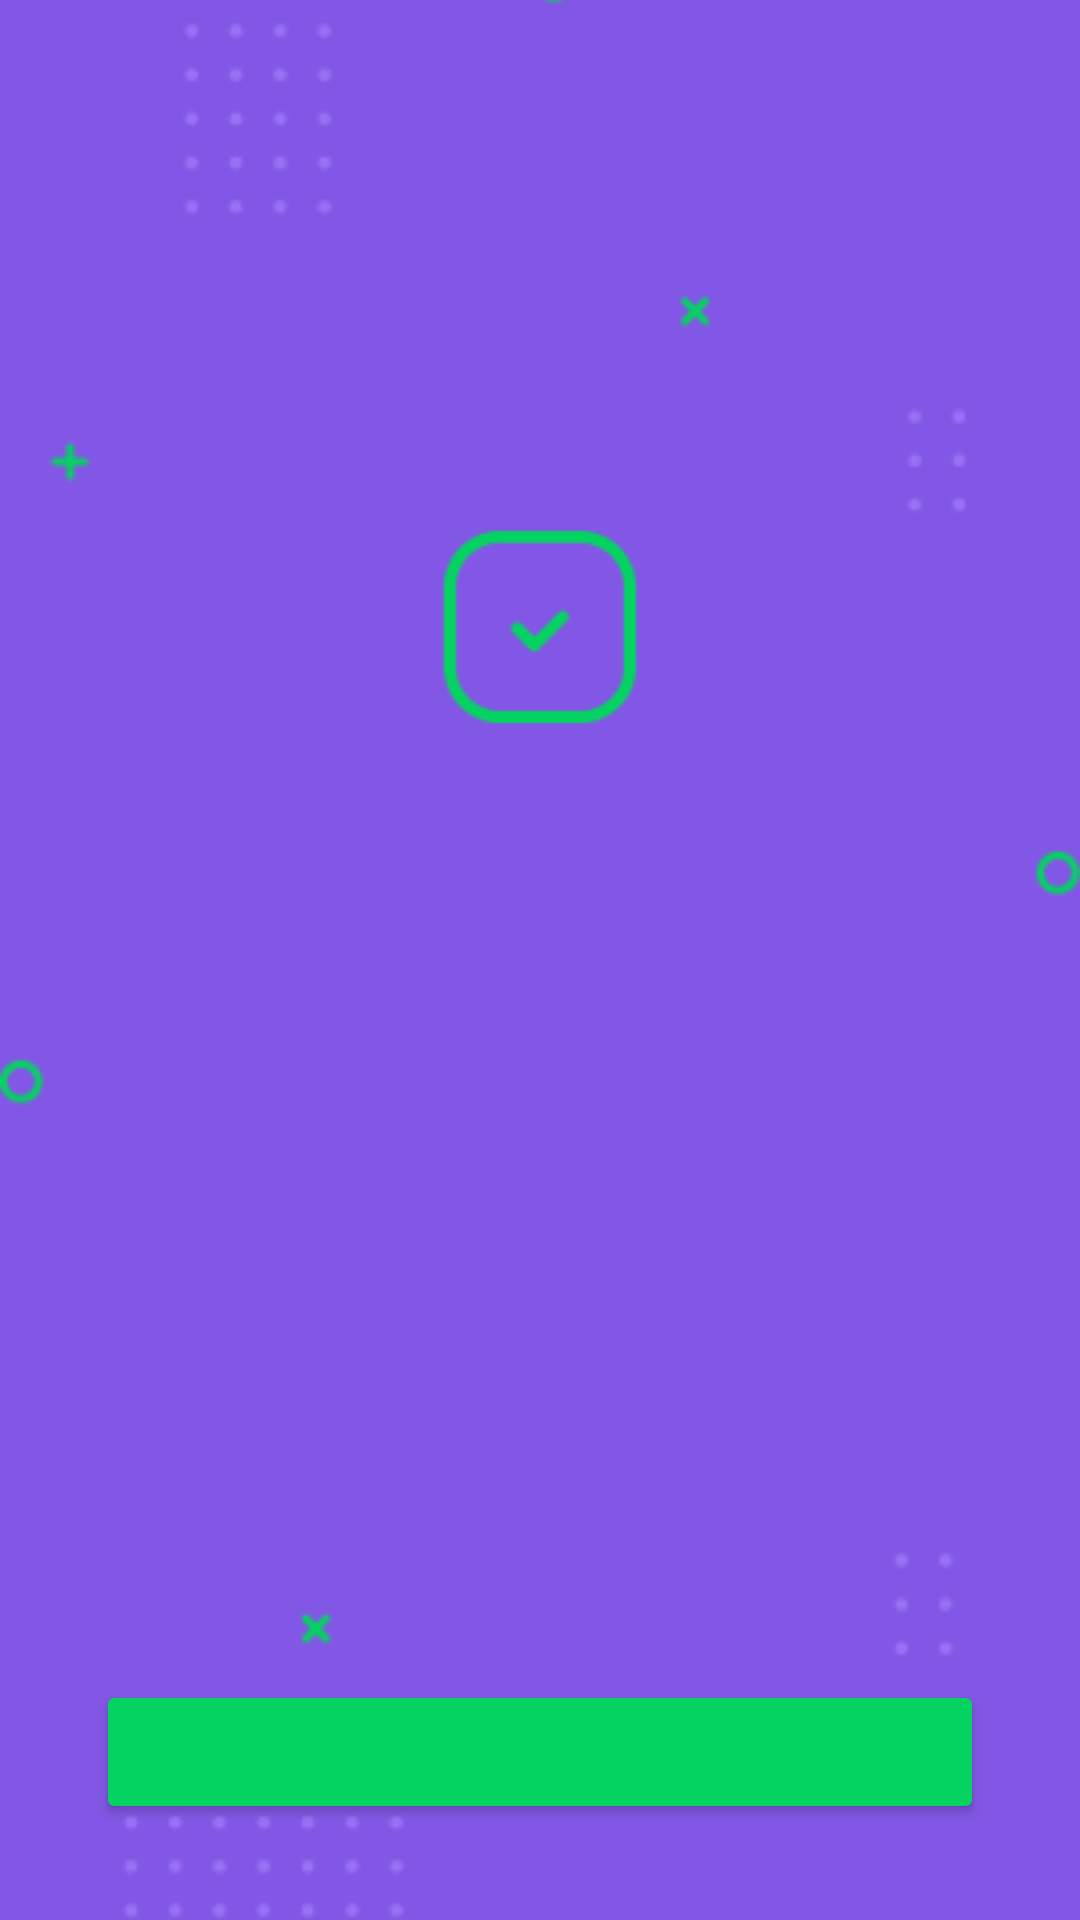

Write the Android layout XML for this screen, with the resource values it uses.
<!-- AndroidManifest.xml: activity theme Theme.Proffy -->
<!-- res/layout/activity_finally.xml -->
<?xml version="1.0" encoding="utf-8"?>
<androidx.constraintlayout.widget.ConstraintLayout
    xmlns:android="http://schemas.android.com/apk/res/android"
    xmlns:app="http://schemas.android.com/apk/res-auto"
    xmlns:tools="http://schemas.android.com/tools"
    android:layout_width="match_parent"
    android:layout_height="match_parent"
    android:background="@color/purple"
    tools:context=".ui.finally.FinallyActivity">

    <ImageView
        android:id="@+id/finally_background_image"
        android:layout_width="0dp"
        android:layout_height="0dp"
        android:scaleType="centerCrop"
        android:src="@drawable/background_form_finally"
        app:layout_constraintBottom_toBottomOf="parent"
        app:layout_constraintEnd_toEndOf="parent"
        app:layout_constraintStart_toStartOf="parent"
        app:layout_constraintTop_toTopOf="parent"
        tools:ignore="ContentDescription" />

    <ImageView
        android:id="@+id/finally_done_icon"
        android:layout_width="wrap_content"
        android:layout_height="wrap_content"
        android:layout_marginBottom="32dp"
        android:src="@drawable/done"
        app:layout_constraintBottom_toTopOf="@id/finally_tv_title"
        app:layout_constraintEnd_toEndOf="parent"
        app:layout_constraintStart_toStartOf="parent"
        tools:ignore="ContentDescription" />

    <TextView
        android:id="@+id/finally_tv_title"
        android:layout_width="wrap_content"
        android:layout_height="wrap_content"
        android:layout_marginBottom="8dp"
        android:gravity="center"
        android:textColor="@color/shape_01_white"
        android:textSize="32sp"
        android:textStyle="bold"
        app:layout_constraintBottom_toTopOf="@id/finally_tv_subtitle"
        app:layout_constraintEnd_toEndOf="parent"
        app:layout_constraintStart_toStartOf="parent"
        app:layout_constraintTop_toTopOf="parent"
        app:layout_constraintVertical_chainStyle="packed"
        tools:text="Cadastro concluído!" />

    <TextView
        android:id="@+id/finally_tv_subtitle"
        android:layout_width="0dp"
        android:layout_height="wrap_content"
        android:layout_marginStart="48dp"
        android:layout_marginEnd="48dp"
        android:layout_marginTop="8dp"
        android:gravity="center"
        android:textColor="@color/text_in_purple_base"
        android:textSize="14sp"
        app:layout_constraintBottom_toBottomOf="parent"
        app:layout_constraintEnd_toEndOf="parent"
        app:layout_constraintStart_toStartOf="parent"
        app:layout_constraintTop_toBottomOf="@id/finally_tv_title"
        tools:text="Agora você faz parte da plataforma da Proffy" />

    <Button
        android:id="@+id/finally_btn_action"
        android:layout_width="0dp"
        android:layout_height="wrap_content"
        android:layout_marginStart="32dp"
        android:layout_marginEnd="32dp"
        android:layout_marginBottom="32dp"
        android:backgroundTint="@color/green"
        android:textColor="@color/shape_01_white"
        android:textSize="16sp"
        android:paddingTop="12dp"
        android:paddingBottom="12dp"
        app:layout_constraintBottom_toBottomOf="parent"
        app:layout_constraintEnd_toEndOf="parent"
        app:layout_constraintStart_toStartOf="parent"
        tools:text="Fazer login" />

</androidx.constraintlayout.widget.ConstraintLayout>
<!-- resources referenced by this layout -->
<resources>
  <color name="green">#04D361</color>
  <color name="purple">#8257E5</color>
  <color name="shape_01_white">#FFFFFF</color>
  <color name="text_in_purple_base">#D4C2FF</color>
  <!-- drawable background_form_finally: png bitmap (drawable, 6075 bytes) -->
  <!-- drawable done: png bitmap (drawable, 1383 bytes) -->
  <style name="Theme.Proffy" parent="Theme.MaterialComponents.DayNight.NoActionBar">
          
          <item name="android:statusBarColor">?attr/colorPrimaryVariant</item>
          
      </style>
</resources>
